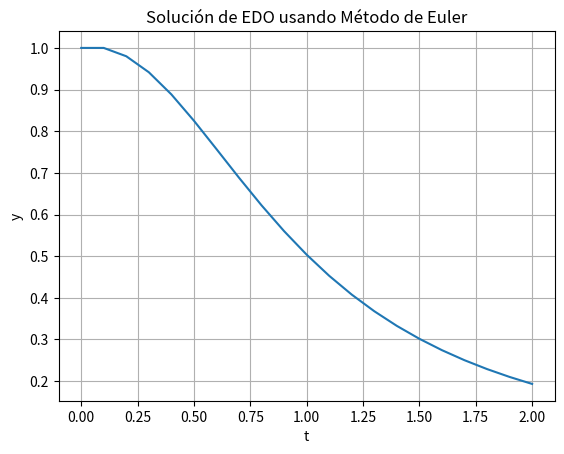

Reproduce this figure in Python.
# -*- coding: utf-8 -*-
"""
Spyder Editor

This is a temporary script file.
"""

import numpy as np
import matplotlib.pyplot as plt

# Definición de la función f(t, y)
def f(t, y):
    return -2 * t * y**2

# Condiciones iniciales
t0 = 0
y0 = 1
tf = 2  # Tiempo final
h = 0.1  # Paso de tiempo

# Método de Euler
t = np.arange(t0, tf + h, h)  # Incluye tf en el arreglo
y = np.zeros(len(t))
y[0] = y0

for i in range(1, len(t)):
    y[i] = y[i - 1] + h * f(t[i - 1], y[i - 1])

# Visualización
plt.plot(t, y)
plt.xlabel('t')
plt.ylabel('y')
plt.title('Solución de EDO usando Método de Euler')
plt.grid(True)
plt.show()
